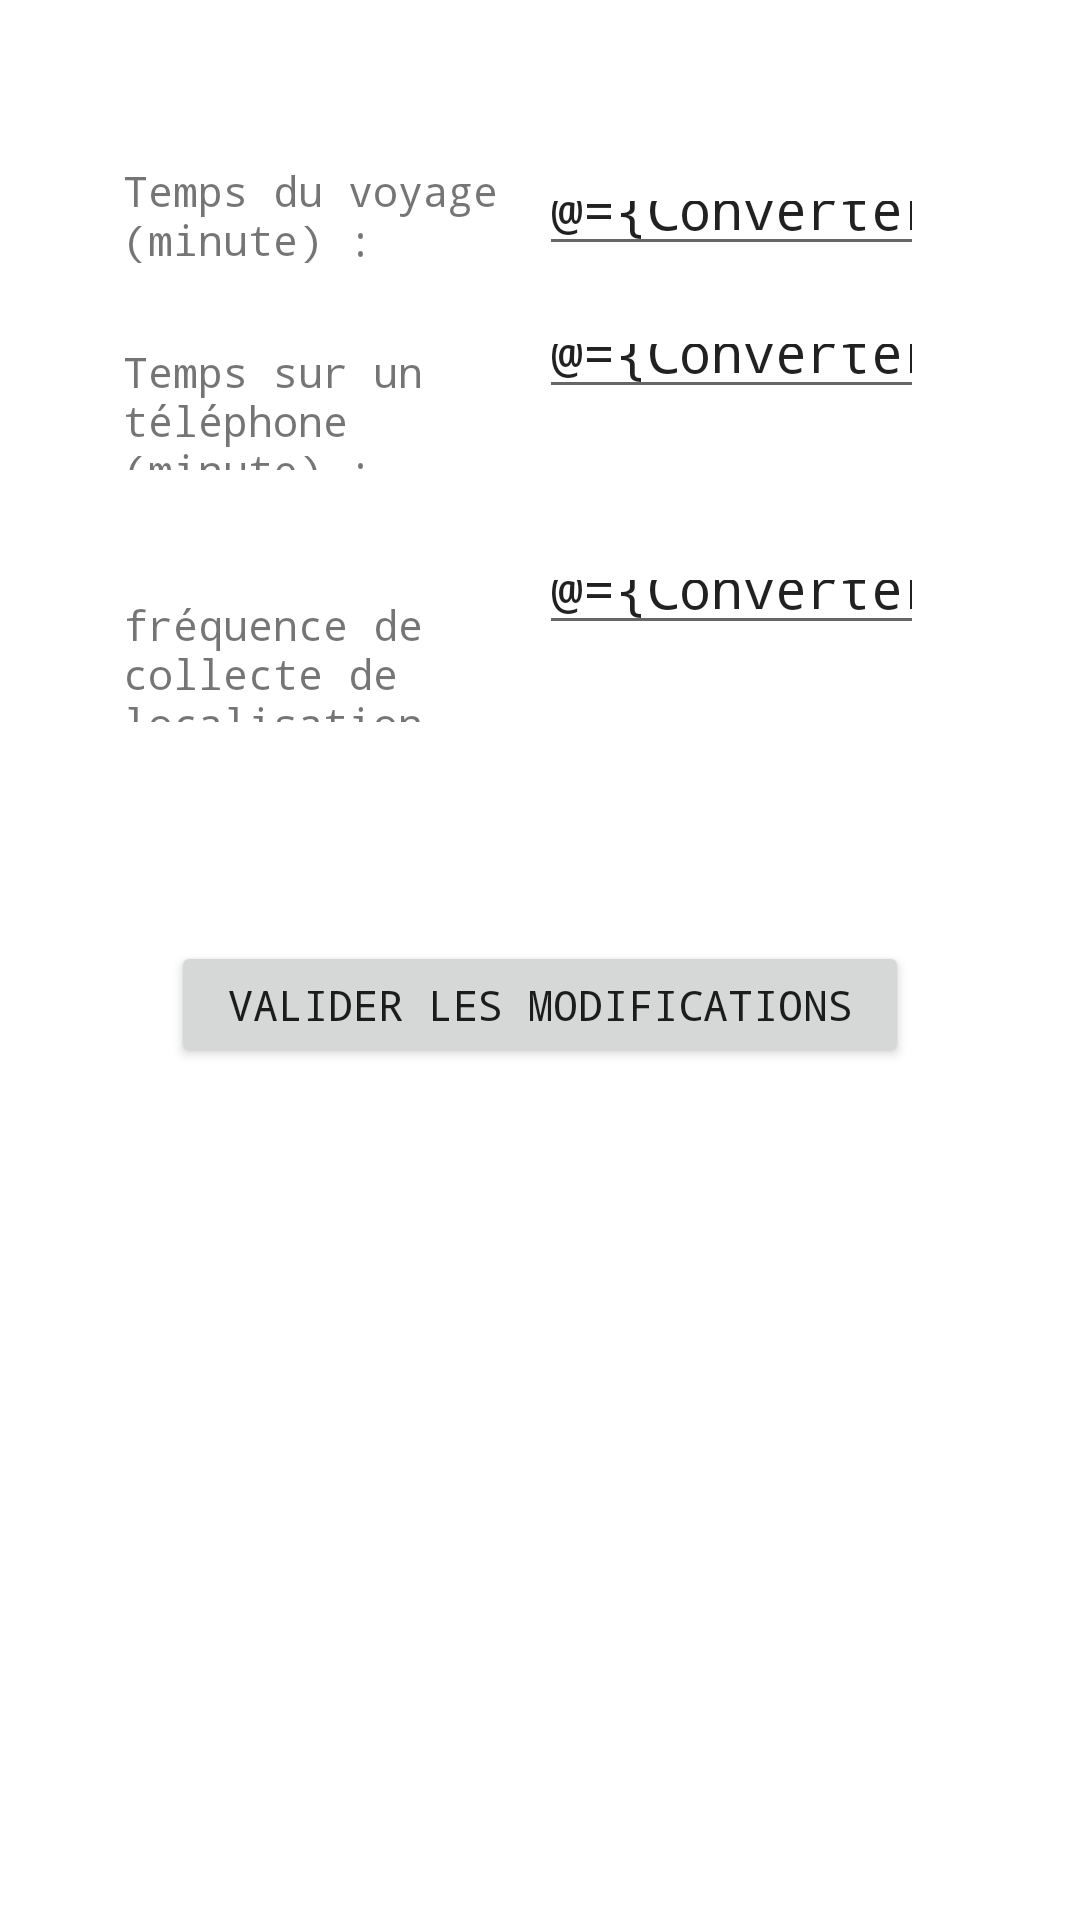

Android layout source for this screen:
<!-- AndroidManifest.xml: application theme Theme.Projet -->
<!-- res/layout/activity_config_avatar.xml -->
<?xml version="1.0" encoding="utf-8"?>

<layout xmlns:android="http://schemas.android.com/apk/res/android"
    xmlns:app="http://schemas.android.com/apk/res-auto"
    xmlns:tools="http://schemas.android.com/tools"
    tools:context=".activity.ConfigAvatarActivity">

    <data>

        <import type="fr.ccm.m1.android.projet.converter.ConverterInteger"/>
        <variable
            name="activity"
            type="fr.ccm.m1.android.projet.activity.ConfigAvatarActivity" />

        <variable
            name="avatar"
            type="fr.ccm.m1.android.projet.model.Avatar" />

    </data>

    <androidx.constraintlayout.widget.ConstraintLayout
        android:layout_width="match_parent"
        android:layout_height="match_parent"
        app:layout_constraintBottom_toBottomOf="@+id/frequencecollecte"
        app:layout_constraintEnd_toEndOf="@+id/textView8"
        app:layout_constraintStart_toEndOf="@+id/textView8"
        app:layout_constraintTop_toBottomOf="@+id/frequencecollecte">

        <TextView
            android:id="@+id/textView12"
            android:layout_width="0dp"
            android:layout_height="0dp"
            android:layout_marginStart="41dp"
            android:layout_marginEnd="10dp"
            android:layout_marginBottom="73dp"
            android:text="@string/fr_quence_de_collecte_de_localisation_minute"
            app:layout_constraintBottom_toTopOf="@+id/button3"
            app:layout_constraintEnd_toStartOf="@+id/editTextFrequence"
            app:layout_constraintStart_toStartOf="parent"
            app:layout_constraintTop_toBottomOf="@+id/textView9" />

        <TextView
            android:id="@+id/textView13"
            android:layout_width="0dp"
            android:layout_height="0dp"
            android:layout_marginStart="41dp"
            android:layout_marginTop="54dp"
            android:layout_marginEnd="10dp"
            android:layout_marginBottom="18dp"
            android:text="@string/temps_du_voyage_minute"
            app:layout_constraintBottom_toTopOf="@+id/textView9"
            app:layout_constraintEnd_toStartOf="@+id/editTextTempsVoyage"
            app:layout_constraintStart_toStartOf="parent"
            app:layout_constraintTop_toTopOf="parent" />

        <TextView
            android:id="@+id/textView9"
            android:layout_width="0dp"
            android:layout_height="0dp"
            android:layout_marginStart="41dp"
            android:layout_marginEnd="10dp"
            android:layout_marginBottom="42dp"
            android:text="@string/temps_sur_un_t_l_phone_minute"
            app:layout_constraintBottom_toTopOf="@+id/textView12"
            app:layout_constraintEnd_toStartOf="@+id/editTextTempTelephone"
            app:layout_constraintStart_toStartOf="parent"
            app:layout_constraintTop_toBottomOf="@+id/textView13" />

        <EditText
            android:id="@+id/editTextTempsVoyage"
            android:layout_width="0dp"
            android:layout_height="0dp"
            android:layout_marginTop="57dp"
            android:layout_marginEnd="52dp"
            android:layout_marginBottom="16dp"
            android:ems="10"
            android:inputType="number"
            android:text="@={ConverterInteger.convertIntToString(activity.tempsVoyage)}"
            app:layout_constraintBottom_toTopOf="@+id/editTextTempTelephone"
            app:layout_constraintEnd_toEndOf="parent"
            app:layout_constraintStart_toEndOf="@+id/textView13"
            app:layout_constraintTop_toTopOf="parent" />

        <EditText
            android:id="@+id/editTextTempTelephone"
            android:layout_width="0dp"
            android:layout_height="0dp"
            android:layout_marginEnd="52dp"
            android:layout_marginBottom="47dp"
            android:ems="10"
            android:inputType="number"
            android:text="@={ConverterInteger.convertIntToString(activity.tempsTelephone)}"
            app:layout_constraintBottom_toTopOf="@+id/editTextFrequence"
            app:layout_constraintEnd_toEndOf="parent"
            app:layout_constraintStart_toEndOf="@+id/textView9"
            app:layout_constraintTop_toBottomOf="@+id/editTextTempsVoyage"
            tools:ignore="TextFields" />

        <EditText
            android:id="@+id/editTextFrequence"
            android:layout_width="0dp"
            android:layout_height="0dp"
            android:layout_marginEnd="52dp"
            android:layout_marginBottom="425dp"
            android:ems="10"
            android:inputType="number"
            android:text="@={ConverterInteger.convertIntToString(activity.frequenceCollecte)}"
            app:layout_constraintBottom_toBottomOf="parent"
            app:layout_constraintEnd_toEndOf="parent"
            app:layout_constraintStart_toEndOf="@+id/textView12"
            app:layout_constraintTop_toBottomOf="@+id/editTextTempTelephone" />

        <Button
            android:id="@+id/button3"
            android:layout_width="0dp"
            android:layout_height="0dp"
            android:layout_marginStart="57dp"
            android:layout_marginEnd="57dp"
            android:layout_marginBottom="284dp"
            android:onClick="@{() -> activity.modifier()}"
            android:text="@string/valider_les_modifications"
            app:layout_constraintBottom_toBottomOf="parent"
            app:layout_constraintEnd_toEndOf="parent"
            app:layout_constraintStart_toStartOf="parent"
            app:layout_constraintTop_toBottomOf="@+id/textView12" />

    </androidx.constraintlayout.widget.ConstraintLayout>
</layout>
<!-- resources referenced by this layout -->
<resources>
  <string name="fr_quence_de_collecte_de_localisation_minute">fréquence de collecte de localisation (minute) :</string>
  <string name="temps_du_voyage_minute">Temps du voyage (minute) :</string>
  <string name="temps_sur_un_t_l_phone_minute">Temps sur un téléphone (minute) :</string>
  <string name="valider_les_modifications">Valider les modifications</string>
  <style name="Theme.Projet" parent="Theme.MaterialComponents.DayNight.DarkActionBar">
          
          <item name="colorPrimary">@color/purple_500</item>
          <item name="colorPrimaryVariant">@color/purple_700</item>
          <item name="colorOnPrimary">@color/white</item>
          
          <item name="colorSecondary">@color/teal_200</item>
          <item name="colorSecondaryVariant">@color/teal_700</item>
          <item name="colorOnSecondary">@color/black</item>
          
          <item name="android:statusBarColor" tools:targetApi="l">?attr/colorPrimaryVariant</item>
          
          <item name="android:fontFamily">monospace</item>
      </style>
  <!-- not gathered from this repository: default colours our renderer supplied (Android Studio template values) -->
  <color name="purple_500">#FF6200EE</color>
  <color name="purple_700">#FF3700B3</color>
  <color name="teal_200">#FF03DAC5</color>
  <color name="teal_700">#FF018786</color>
  <color name="black">#FF000000</color>
  <color name="white">#FFFFFFFF</color>
</resources>
